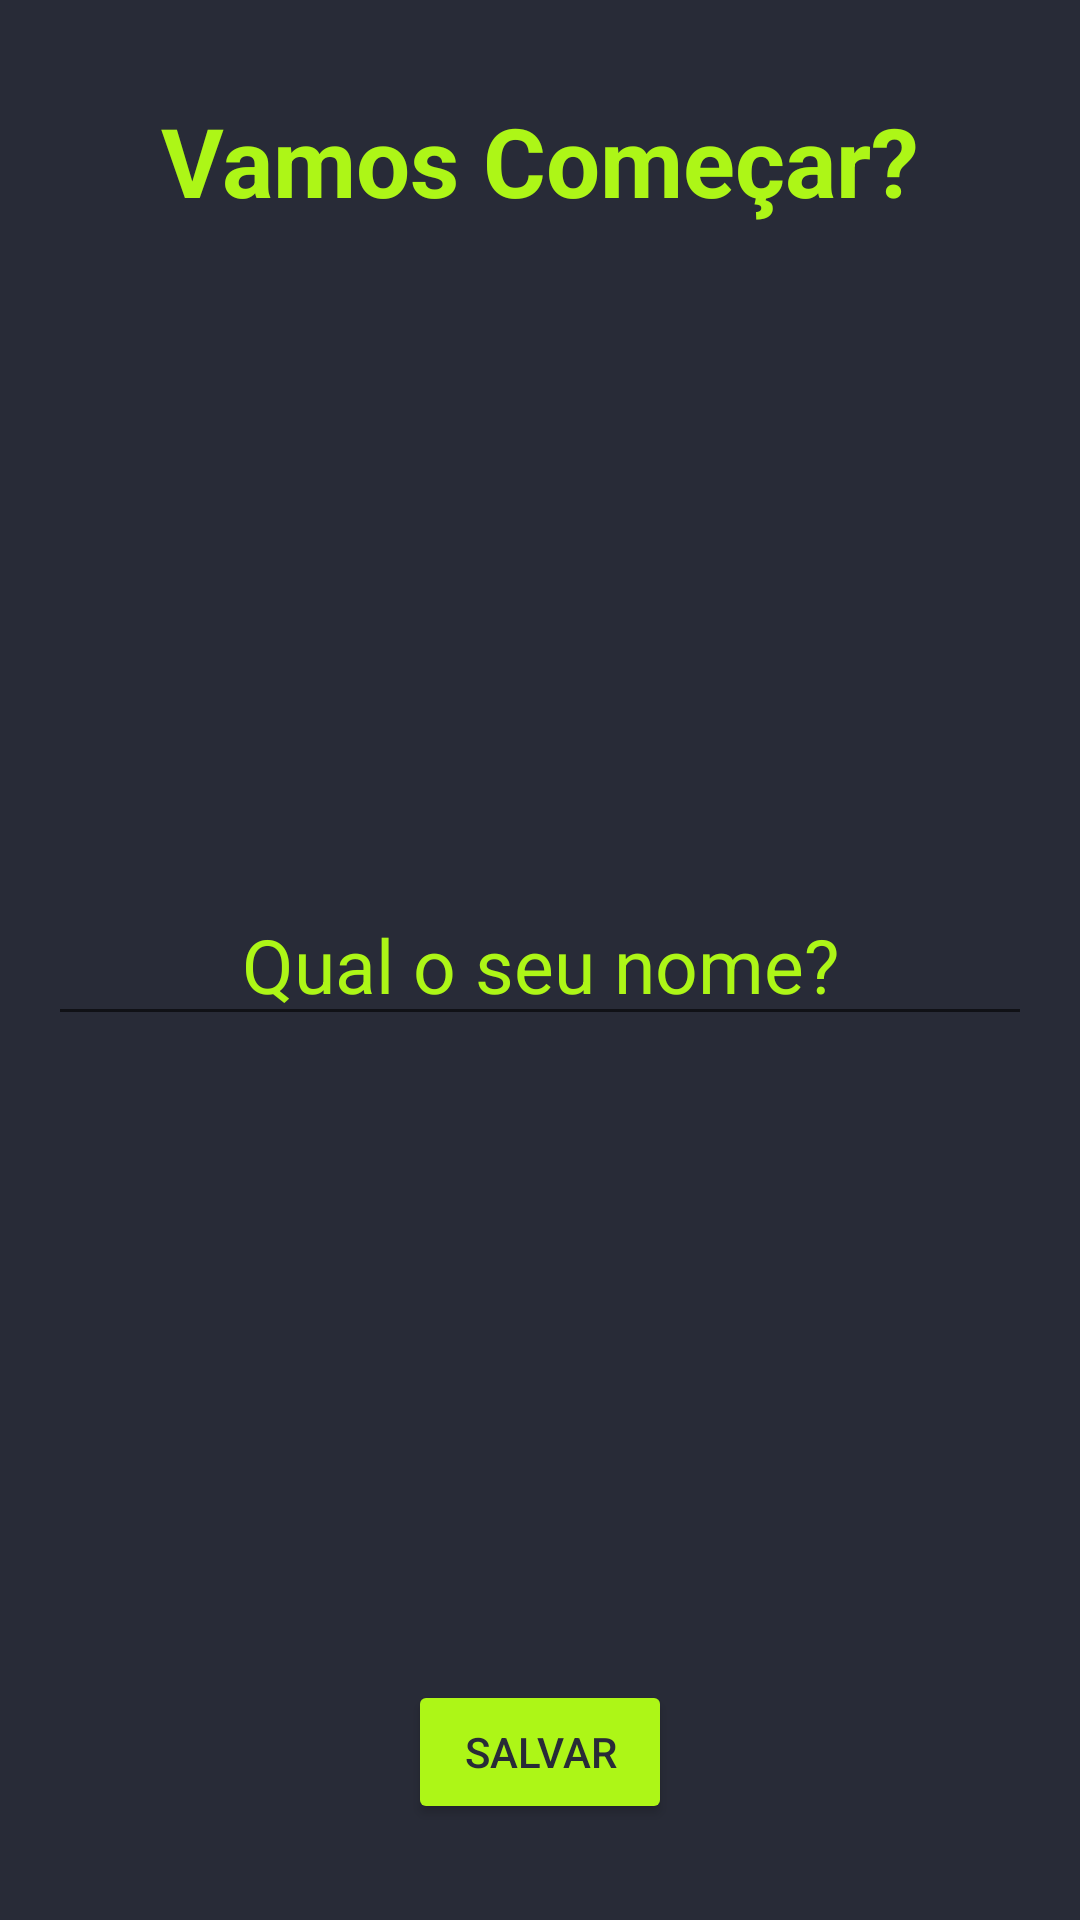

The Android layout XML behind this screen, and the referenced resources:
<!-- AndroidManifest.xml: application theme Theme.AppMotivation -->
<!-- res/layout/activity_splash.xml -->
<?xml version="1.0" encoding="utf-8"?>
<RelativeLayout
    xmlns:android="http://schemas.android.com/apk/res/android"
    xmlns:app="http://schemas.android.com/apk/res-auto"
    xmlns:tools="http://schemas.android.com/tools"
    android:layout_width="match_parent"
    android:layout_height="match_parent"
    tools:context=".ui.SplashActivity"
    android:padding="16dp"
    android:background="#282B37">

    <TextView
        android:layout_width="wrap_content"
        android:layout_height="wrap_content"
        android:layout_centerHorizontal="true"
        android:text="Vamos Começar?"
        android:textColor="#ADF617"
        android:textSize="32sp"
        android:textStyle="bold"
        android:layout_marginTop="16dp"/>

    <EditText
        android:id="@+id/edit_name"
        android:layout_width="match_parent"
        android:layout_height="wrap_content"
        android:layout_centerInParent="true"
        android:gravity="center"
        android:hint="Qual o seu nome?"
        android:inputType="text"
        android:textColor="#ADF617"
        android:textColorHighlight="@color/white"
        android:textColorHint="#ADF617"
        android:textSize="25sp" />

    <Button
        android:id="@+id/bt_Save"
        android:layout_width="wrap_content"
        android:layout_height="wrap_content"
        android:layout_alignParentBottom="true"
        android:layout_centerHorizontal="true"
        android:layout_marginBottom="16dp"
        android:backgroundTint="#ADF617"
        android:padding="8dp"
        android:text="SALVAR"
        android:textColor="#282B37" />

</RelativeLayout>
<!-- resources referenced by this layout -->
<resources>
  <color name="white">#FFFFFFFF</color>
  <style name="Theme.AppMotivation" parent="Theme.MaterialComponents.DayNight.NoActionBar">
          
          <item name="colorPrimary">@color/purple_500</item>
          <item name="colorPrimaryVariant">@color/purple_700</item>
          <item name="colorOnPrimary">@color/white</item>
          
          <item name="colorSecondary">@color/teal_200</item>
          <item name="colorSecondaryVariant">@color/teal_700</item>
          <item name="colorOnSecondary">@color/black</item>
          
          <item name="android:statusBarColor" tools:targetApi="l">?attr/colorPrimaryVariant</item>
          
      </style>
  <color name="purple_500">#282B37</color>
  <color name="purple_700">#282B37</color>
  <color name="teal_200">#ADF617</color>
  <color name="teal_700">#ADF617</color>
  <color name="black">#FF000000</color>
</resources>
